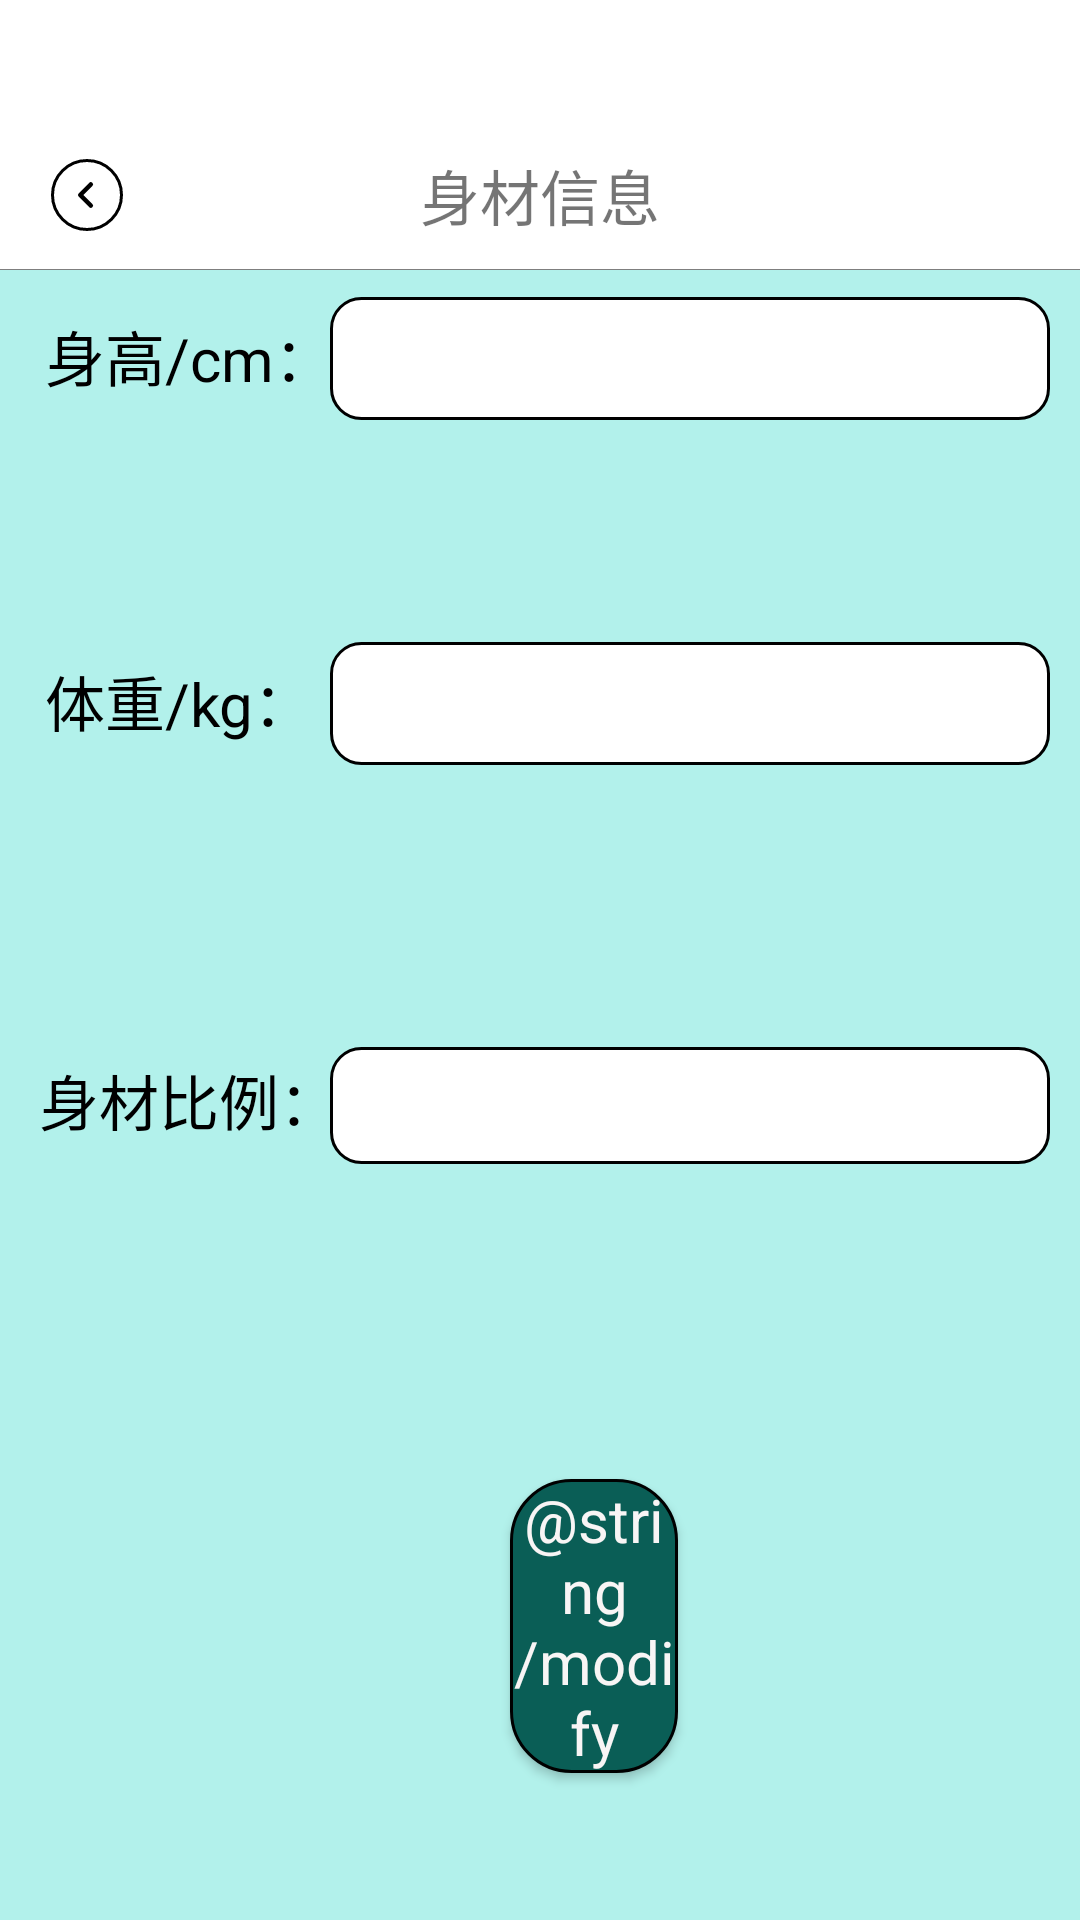

Android layout source for this screen:
<!-- AndroidManifest.xml: application theme Theme.AI_Fashion -->
<!-- res/layout/activity_body_page.xml -->
<?xml version="1.0" encoding="utf-8"?>
<LinearLayout xmlns:android="http://schemas.android.com/apk/res/android"
    xmlns:app="http://schemas.android.com/apk/res-auto"
    android:layout_width="fill_parent"
    android:layout_height="fill_parent"
    android:orientation="vertical"
    android:background="@color/page_background"
    android:clipToOutline="true">
    <View
        android:layout_width="match_parent"
        android:layout_height="40dp"
        android:background="@color/white" />

    <RelativeLayout
        android:layout_width="match_parent"
        android:layout_height="50dp"
        android:background="@color/white">

        <ImageButton
            android:id="@+id/back_to_home_page"
            android:layout_width="wrap_content"
            android:layout_height="wrap_content"
            android:layout_alignParentLeft="true"
            android:layout_centerVertical="true"
            android:layout_marginLeft="17dp"
            android:background="@drawable/backtohomepage"
            android:src="@drawable/arrow_circle_left" />

        <View
            android:layout_width="match_parent"
            android:layout_height="0.5dp"
            android:layout_alignParentBottom="true"
            android:background="@drawable/divider" />

        <TextView
            android:layout_width="wrap_content"
            android:layout_height="wrap_content"
            android:layout_centerInParent="true"
            android:text="@string/body_information"
            android:textSize="20sp" />
    </RelativeLayout>

    <RelativeLayout
        android:layout_width="match_parent"
        android:layout_height="match_parent">

        <TextView
            android:id="@+id/height"
            android:layout_width="wrap_content"
            android:layout_height="wrap_content"
            android:layout_alignTop="@id/height_input"
            android:layout_alignBottom="@id/height_input"
            android:layout_marginStart="10dp"
            android:layout_marginTop="0dp"
            android:text="身高/cm："
            android:padding="5dp"
            android:textAppearance="@style/titleFont"
            android:textSize="20dp" />

        <EditText
            android:id="@+id/height_input"
            android:layout_width="240dp"
            android:layout_height="41dp"
            android:layout_alignParentEnd="true"
            android:layout_alignParentBottom="true"
            android:layout_marginEnd="10dp"
            android:layout_marginBottom="500dp"
            android:background="@drawable/log_in_box"
            android:maxLines="1"
            android:padding="5dp" />
        <TextView
            android:id="@+id/weight"
            android:layout_width="wrap_content"
            android:layout_height="wrap_content"
            android:layout_alignTop="@id/weight_input"
            android:layout_alignBottom="@id/weight_input"
            android:layout_marginStart="10dp"
            android:text="体重/kg："
            android:padding="5dp"
            android:textAppearance="@style/titleFont"
            android:textSize="20dp" />

        <EditText
            android:id="@+id/weight_input"
            android:layout_width="240dp"
            android:layout_height="41dp"
            android:layout_alignParentEnd="true"
            android:layout_alignParentBottom="true"
            android:layout_marginEnd="10dp"
            android:layout_marginBottom="385dp"
            android:background="@drawable/log_in_box"
            android:maxLines="1"
            android:padding="5dp"
            android:text="" />

        <TextView
            android:id="@+id/proportion"
            android:layout_width="wrap_content"
            android:layout_height="wrap_content"
            android:layout_alignTop="@id/proportion_input"
            android:layout_alignBottom="@id/proportion_input"
            android:layout_marginStart="10dp"
            android:padding="3dp"
            android:text="身材比例："
            android:singleLine="true"
            android:textAppearance="@style/titleFont"
            android:textSize="20dp" />

        <EditText
            android:id="@+id/proportion_input"
            android:layout_width="240dp"
            android:layout_height="39dp"
            android:layout_alignParentEnd="true"
            android:layout_alignParentBottom="true"
            android:layout_marginEnd="10dp"
            android:layout_marginBottom="252dp"
            android:background="@drawable/log_in_box"
            android:padding="5dp"
            android:maxLines="1"
            android:text="" />

        <Button
            android:id="@+id/modify_button"
            android:layout_width="wrap_content"
            android:layout_height="wrap_content"
            android:layout_alignParentStart="true"
            android:layout_alignParentBottom="true"
            android:layout_marginStart="170dp"
            android:layout_marginTop="545dp"
            android:layout_marginEnd="134dp"
            android:layout_marginBottom="49dp"
            android:background="@drawable/homepage_botton"
            android:text="@string/modify"
            android:textAppearance="@style/homepage_botton_font"
            android:textSize="20dp" />


    </RelativeLayout>

</LinearLayout>
<!-- resources referenced by this layout -->
<resources>
  <color name="page_background">#5015DDCA</color>
  <color name="white">#FFFFFFFF</color>
  <!-- drawable arrow_circle_left (drawable) -->
  <vector xmlns:android="http://schemas.android.com/apk/res/android"
      android:width="24dp"
      android:height="24dp"
      android:viewportWidth="24"
      android:viewportHeight="24">
  
    <path
        android:pathData="M13.26,15.53L9.74,12L13.26,8.47"
        android:strokeLineJoin="round"
        android:strokeWidth="1.500000"
        android:fillColor="#00000000"
        android:strokeColor="#000000"
        android:strokeLineCap="round"/>
  </vector>
  <!-- drawable backtohomepage (drawable) -->
  <?xml version="1.0" encoding="utf-8"?>
  <shape xmlns:android="http://schemas.android.com/apk/res/android"
      android:shape="oval">
      <solid android:color="@android:color/transparent" />
      <stroke android:width="1dp"
          android:color="@color/black" />
  </shape>
  <!-- drawable divider (drawable) -->
  <vector
      xmlns:android=
          "http://schemas.android.com/apk/res/android"
      xmlns:aapt=
          "http://schemas.android.com/aapt"
      android:width=
          "379.73dp"
      android:height=
          "2.13dp"
      android:viewportWidth=
          "379.73"
      android:viewportHeight=
          "2.13">
      <path
          android:pathData=
              "M0,1.63H379.73V2.13H0V1.63Z"
          android:fillColor=
              "#000000"
          android:fillAlpha=
              "1"/>
  </vector>
  <!-- drawable homepage_botton (drawable) -->
  <?xml version="1.0" encoding="utf-8"?>
  <shape
      xmlns:android="http://schemas.android.com/apk/res/android"
      android:shape="rectangle">
      <solid android:color="#0A5E56"/>
      <corners android:radius="20dp"/>
      <stroke android:width="1dp"
          android:color="@color/black"/>
  </shape>
  
  
  <!-- drawable log_in_box (drawable) -->
  <?xml version="1.0" encoding="utf-8"?>
  <shape
      xmlns:android="http://schemas.android.com/apk/res/android"
      android:shape="rectangle">
      <solid android:color="#FFFFFF"/>
      <stroke android:width="1dp"
          android:color="@color/black"/>
      <corners android:radius="10dp"/>
  </shape>
  <string name="body_information">身材信息</string>
  <style name="homepage_botton_font">
          <item name="android:textSize">14px
          </item>
          <item name="android:textColor">#F8F5F5
          </item>
      </style>
  <style name="titleFont">
          <item name="android:textSize">48sp
          </item>
          <item name="android:textColor">#000000
          </item>
      </style>
  <style name="Theme.AI_Fashion" parent="Theme.MaterialComponents.Light.NoActionBar.Bridge">
          
          <item name="colorPrimary">@color/purple_500</item>
          <item name="colorPrimaryVariant">@color/purple_700</item>
          <item name="colorOnPrimary">@color/white</item>
          
          <item name="colorSecondary">@color/teal_200</item>
          <item name="colorSecondaryVariant">@color/teal_700</item>
          <item name="colorOnSecondary">@color/black</item>
          
          <item name="android:statusBarColor">?attr/colorPrimaryVariant</item>
          
      </style>
  <color name="black">#FF000000</color>
  <color name="purple_500">#FF6200EE</color>
  <color name="purple_700">#FF3700B3</color>
  <color name="teal_200">#FF03DAC5</color>
  <color name="teal_700">#FF018786</color>
</resources>
